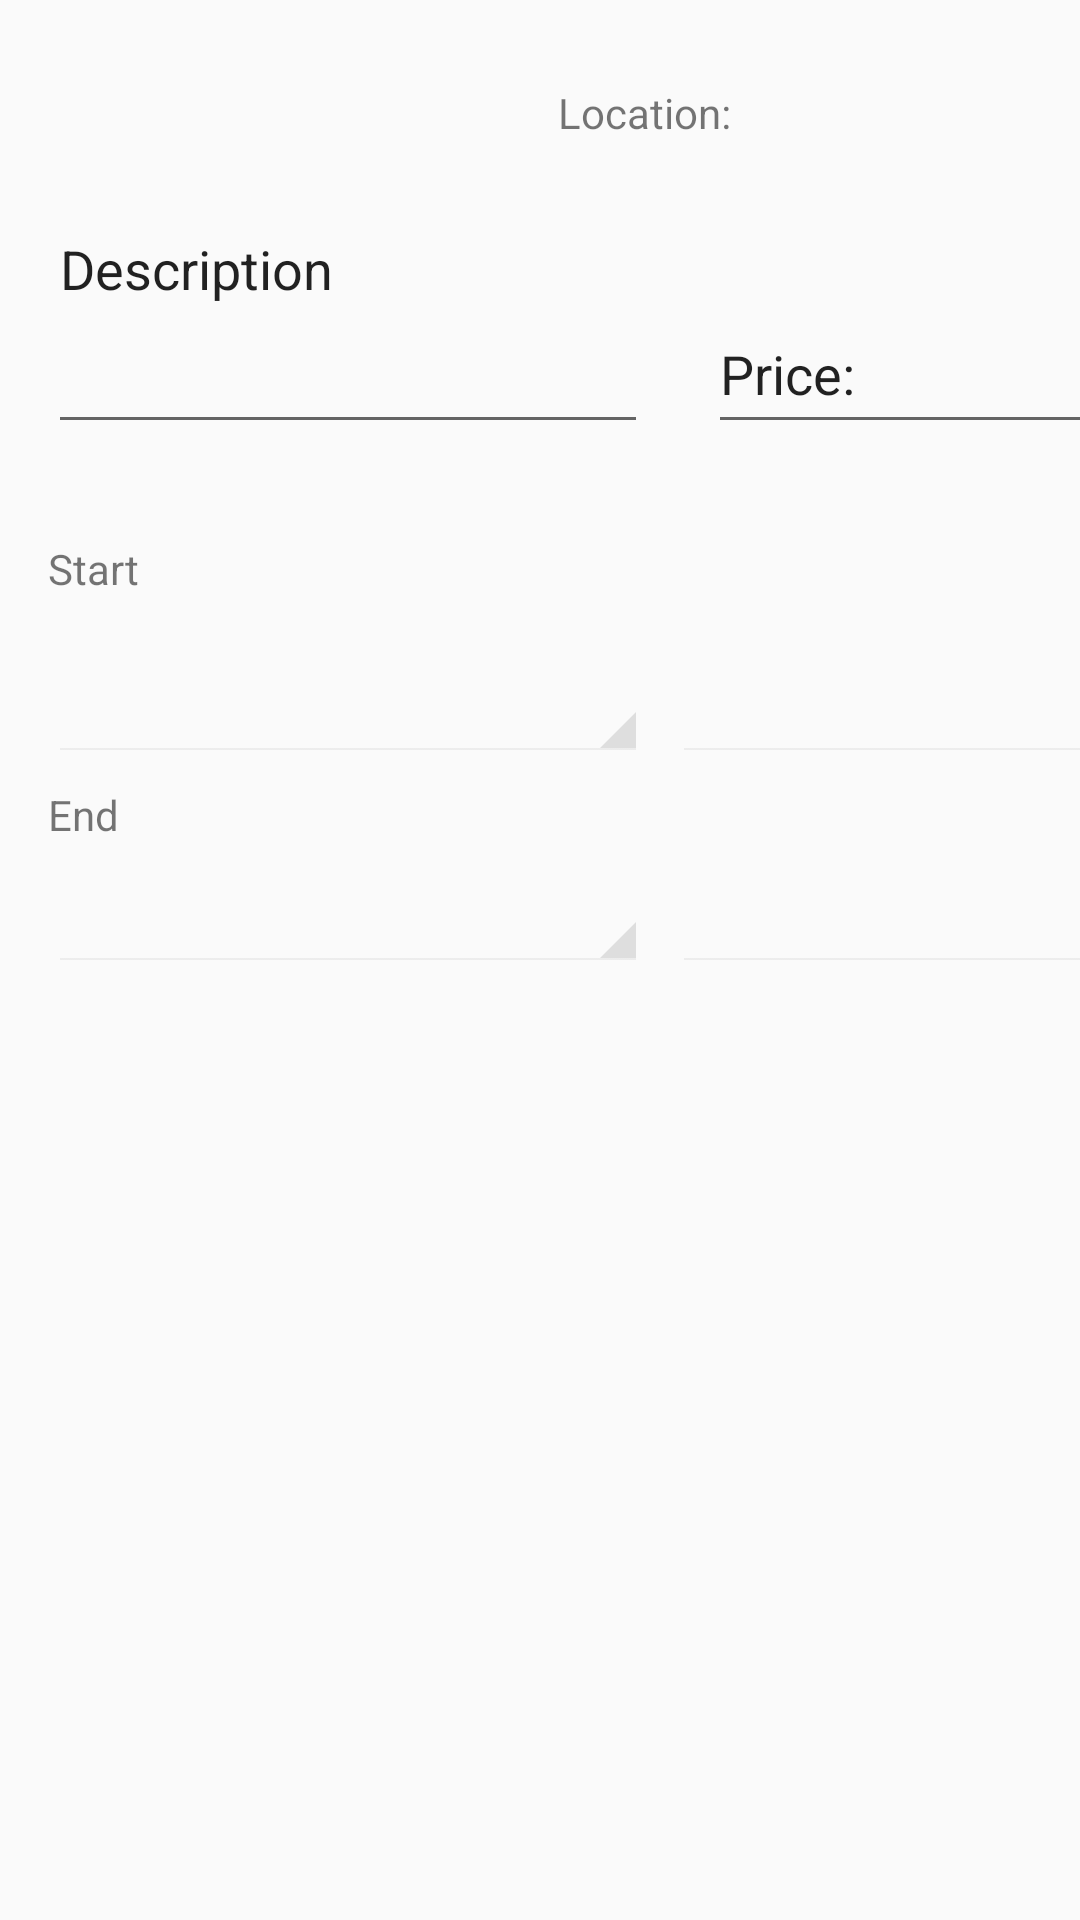

Layout XML and referenced resources for this Android screen:
<!-- AndroidManifest.xml: application theme AppTheme -->
<!-- res/layout/content_edit_my_posted_job.xml -->
<?xml version="1.0" encoding="utf-8"?>
<android.support.constraint.ConstraintLayout xmlns:android="http://schemas.android.com/apk/res/android"
    xmlns:app="http://schemas.android.com/apk/res-auto"
    xmlns:tools="http://schemas.android.com/tools"
    android:layout_width="match_parent"
    android:layout_height="match_parent"
    app:layout_behavior="@string/appbar_scrolling_view_behavior"
    tools:context=".EditMyPostedJob"
    tools:showIn="@layout/activity_edit_my_posted_job">

    <EditText
        android:id="@+id/jobDescription"
        android:layout_width="200dp"
        android:layout_height="120dp"
        android:layout_marginStart="16dp"
        android:layout_marginTop="28dp"
        android:text="Description"
        app:layout_constraintStart_toStartOf="parent"
        app:layout_constraintTop_toTopOf="parent" />

    <TextView
        android:id="@+id/jobLocation"
        android:layout_width="158dp"
        android:layout_height="54dp"
        android:layout_marginTop="28dp"
        android:layout_marginEnd="16dp"
        android:text="@string/location"
        app:layout_constraintEnd_toEndOf="parent"
        app:layout_constraintTop_toTopOf="parent" />

    <TextView
        android:id="@+id/startLabel"
        android:layout_width="wrap_content"
        android:layout_height="wrap_content"
        android:layout_marginTop="32dp"
        android:text="@string/start_time"
        app:layout_constraintStart_toStartOf="@+id/jobDescription"
        app:layout_constraintTop_toBottomOf="@+id/jobDescription" />

    <TextView
        android:id="@+id/startDate"
        style="@android:style/Widget.Holo.Spinner"
        android:layout_width="200dp"
        android:layout_height="wrap_content"
        android:layout_marginTop="12dp"
        android:clickable="true"
        android:onClick="clickSD"
        android:textSize="32dp"
        app:layout_constraintStart_toStartOf="@+id/jobDescription"
        app:layout_constraintTop_toBottomOf="@+id/startLabel" />

    <TextView
        android:id="@+id/startTime"
        style="@android:style/Widget.Holo.Spinner"
        android:layout_width="200dp"
        android:layout_height="wrap_content"
        android:layout_marginStart="8dp"
        android:layout_marginTop="12dp"
        android:clickable="true"
        android:onClick="clickST"
        android:textSize="32dp"
        app:layout_constraintStart_toEndOf="@+id/startDate"
        app:layout_constraintTop_toBottomOf="@+id/startLabel" />

    <TextView
        android:id="@+id/endLabel"
        android:layout_width="wrap_content"
        android:layout_height="wrap_content"
        android:layout_marginTop="8dp"
        android:text="@string/end_time"
        app:layout_constraintStart_toStartOf="@+id/jobDescription"
        app:layout_constraintTop_toBottomOf="@+id/startDate"
        />

    <TextView
        android:id="@+id/endDate"
        android:layout_width="200dp"
        android:layout_height="wrap_content"
        app:layout_constraintStart_toStartOf="@+id/jobDescription"
        app:layout_constraintTop_toBottomOf="@+id/endLabel"
        style="@android:style/Widget.Holo.Spinner"
        android:onClick="clickED"
        android:clickable="true"
        android:textSize="32dp"/>

    <TextView
        android:id="@+id/endTime"
        android:layout_width="200dp"
        android:layout_height="wrap_content"
        android:layout_marginStart="8dp"
        app:layout_constraintStart_toEndOf="@+id/endDate"
        app:layout_constraintTop_toBottomOf="@+id/endLabel"
        style="@android:style/Widget.Holo.Spinner"
        android:onClick="clickET"
        android:clickable="true"
        android:textSize="32dp"/>

    <EditText
        android:id="@+id/jobPrice"
        android:layout_width="158dp"
        android:layout_height="50dp"
        android:layout_marginStart="236dp"
        android:layout_marginTop="16dp"
        android:layout_marginBottom="16dp"
        android:text="@string/my_posted_job_price"
        app:layout_constraintBottom_toTopOf="@+id/myJobPetsRecyclerView"
        app:layout_constraintStart_toStartOf="parent"
        app:layout_constraintTop_toBottomOf="@+id/jobLocation"
        app:layout_constraintVertical_bias="0.0" />


</android.support.constraint.ConstraintLayout>
<!-- res/layout/activity_edit_my_posted_job.xml (included above) -->
<?xml version="1.0" encoding="utf-8"?>
<android.support.design.widget.CoordinatorLayout xmlns:android="http://schemas.android.com/apk/res/android"
    xmlns:app="http://schemas.android.com/apk/res-auto"
    xmlns:tools="http://schemas.android.com/tools"
    android:layout_width="match_parent"
    android:layout_height="match_parent"
    tools:context=".EditMyPostedJob">

    <android.support.design.widget.AppBarLayout
        android:layout_width="match_parent"
        android:background="@color/colorPrimary"
        android:layout_height="wrap_content"
        android:theme="@style/AppTheme.AppBarOverlay">

        <android.support.v7.widget.Toolbar
            android:id="@+id/toolbar"
            android:layout_width="match_parent"
            android:layout_height="?attr/actionBarSize"
            android:background="?attr/colorPrimary"
            app:popupTheme="@style/AppTheme.PopupOverlay" />

    </android.support.design.widget.AppBarLayout>

    <include layout="@layout/content_edit_my_posted_job" />

    <android.support.design.widget.FloatingActionButton
        android:id="@+id/fab"
        android:layout_width="wrap_content"
        android:layout_height="wrap_content"
        android:layout_gravity="bottom|end"
        android:layout_margin="@dimen/fab_margin"
        app:srcCompat="@android:drawable/checkbox_on_background" />

</android.support.design.widget.CoordinatorLayout>
<!-- resources referenced by this layout -->
<resources>
  <color name="colorPrimary">#3FB545</color>
  <dimen name="fab_margin">16dp</dimen>
  <string name="end_time">End</string>
  <string name="location">Location:</string>
  <string name="my_posted_job_price">Price: </string>
  <string name="start_time">Start</string>
  <style name="AppTheme.AppBarOverlay" parent="ThemeOverlay.AppCompat.Dark.ActionBar" />
  <style name="AppTheme.PopupOverlay" parent="ThemeOverlay.AppCompat.Light" />
  <style name="AppTheme" parent="Theme.AppCompat.Light.DarkActionBar">
          
          <item name="colorPrimary">@color/colorPrimary</item>
          <item name="colorPrimaryDark">@color/colorPrimaryDark</item>
          <item name="colorAccent">@color/colorAccent</item>
      </style>
  <color name="colorPrimaryDark">#0daf3d</color>
  <color name="colorAccent">#4CAF50</color>
</resources>
